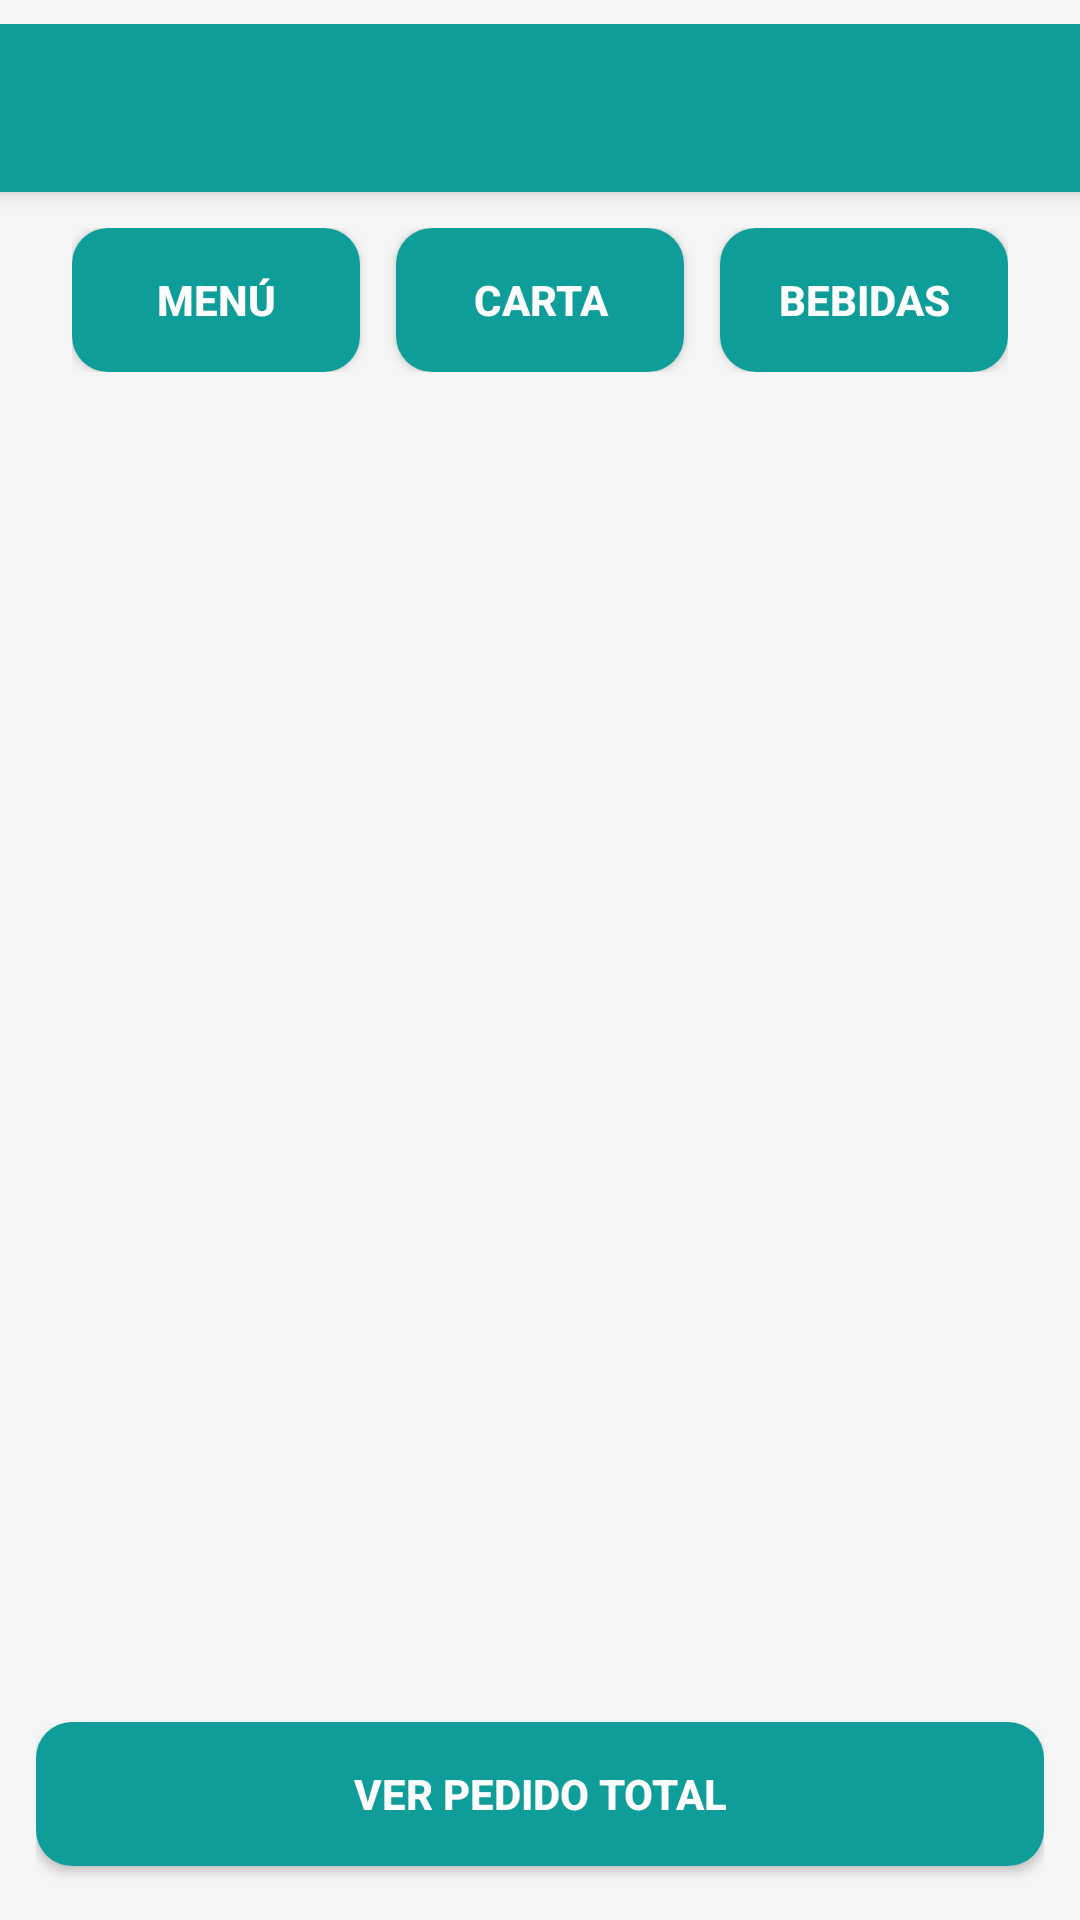

The Android layout XML behind this screen, and the referenced resources:
<!-- AndroidManifest.xml: application theme Theme.MeseroLS -->
<!-- res/layout/activity_pedido.xml -->
<?xml version="1.0" encoding="utf-8"?>
<LinearLayout
    xmlns:android="http://schemas.android.com/apk/res/android"
    xmlns:app="http://schemas.android.com/apk/res-auto"
    android:id="@+id/rootLayout"
    android:background="@color/colorBackground"
    android:paddingTop="8dp"
    android:paddingBottom="8dp"
    android:orientation="vertical"
    android:layout_width="match_parent"
    android:layout_height="match_parent">

    
    <androidx.appcompat.widget.Toolbar
        android:id="@+id/toolbar"
        android:background="@color/colorPrimary"
        app:titleTextColor="@android:color/white"
        android:elevation="4dp"
        android:layout_width="match_parent"
        android:layout_height="56dp"
        app:title="" />

    
    <LinearLayout
        android:orientation="vertical"
        android:paddingStart="12dp"
        android:paddingEnd="12dp"
        android:layout_width="match_parent"
        android:layout_height="match_parent">

        
        <LinearLayout
            android:layout_width="match_parent"
            android:layout_height="wrap_content"
            android:orientation="horizontal"
            android:layout_margin="12dp"
            android:weightSum="3">

            <Button
                android:id="@+id/btnMenu"
                android:text="MENÚ"
                android:layout_width="0dp"
                android:layout_height="48dp"
                android:layout_weight="1"
                android:layout_marginEnd="6dp"
                android:background="@drawable/bg_boton"
                android:textColor="@android:color/white"
                android:textStyle="bold"/>

            <Button
                android:id="@+id/btnCarta"
                android:text="CARTA"
                android:layout_width="0dp"
                android:layout_height="48dp"
                android:layout_weight="1"
                android:layout_marginHorizontal="6dp"
                android:background="@drawable/bg_boton"
                android:textColor="@android:color/white"
                android:textStyle="bold"/>

            <Button
                android:id="@+id/btnBebidas"
                android:text="BEBIDAS"
                android:layout_width="0dp"
                android:layout_height="48dp"
                android:layout_weight="1"
                android:layout_marginStart="6dp"
                android:background="@drawable/bg_boton"
                android:textColor="@android:color/white"
                android:textStyle="bold"/>
        </LinearLayout>

        
        <ListView
            android:id="@+id/listaProductos"
            android:layout_width="match_parent"
            android:layout_height="0dp"
            android:divider="@android:color/transparent"
            android:dividerHeight="8dp"
            android:padding="8dp"
            android:layout_weight="1"/>

        
        <ScrollView
            android:id="@+id/scrollMenu"
            android:layout_width="match_parent"
            android:layout_height="0dp"
            android:layout_weight="1"
            android:visibility="gone">

            <LinearLayout
                android:id="@+id/contenedorMenu"
                android:orientation="vertical"
                android:padding="8dp"
                android:layout_width="match_parent"
                android:layout_height="wrap_content"/>
        </ScrollView>

        
        <Button
            android:id="@+id/btnPedidoTotal"
            android:text="VER PEDIDO TOTAL"
            android:background="@drawable/bg_boton"
            android:textColor="@android:color/white"
            android:padding="12dp"
            android:textStyle="bold"
            android:layout_width="match_parent"
            android:layout_height="wrap_content"
            android:layout_marginTop="10dp"
            android:layout_marginBottom="10dp"/>

    </LinearLayout>

</LinearLayout>
<!-- resources referenced by this layout -->
<resources>
  <color name="colorBackground">#F5F5F5</color>
  <color name="colorPrimary">#0F9D9A</color>
  <!-- drawable bg_boton (drawable) -->
  <shape xmlns:android="http://schemas.android.com/apk/res/android">
      <solid android:color="@color/colorPrimary"/>
      <corners android:radius="12dp"/>
  </shape>
  <style name="Theme.MeseroLS" parent="Theme.AppCompat.Light.NoActionBar">
          <item name="colorPrimary">@android:color/holo_blue_dark</item>
          <item name="colorPrimaryDark">@android:color/holo_blue_dark</item>
          <item name="colorAccent">@android:color/holo_blue_light</item>
      </style>
</resources>
